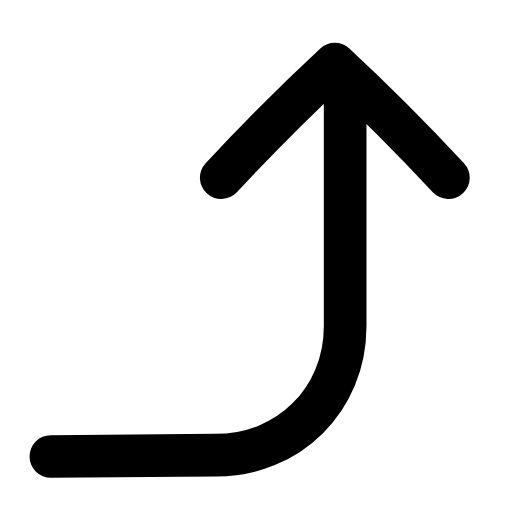
t = 0.00 s
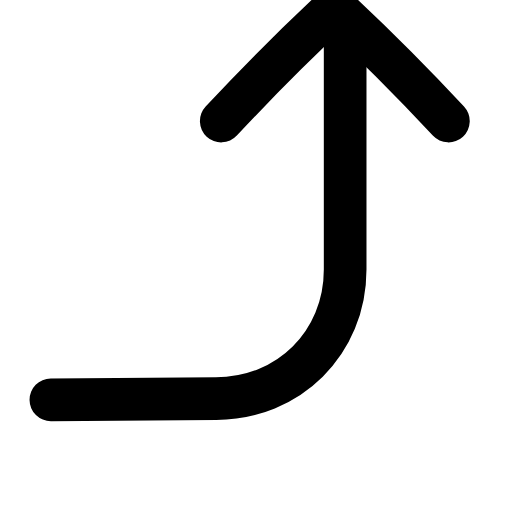
t = 0.22 s
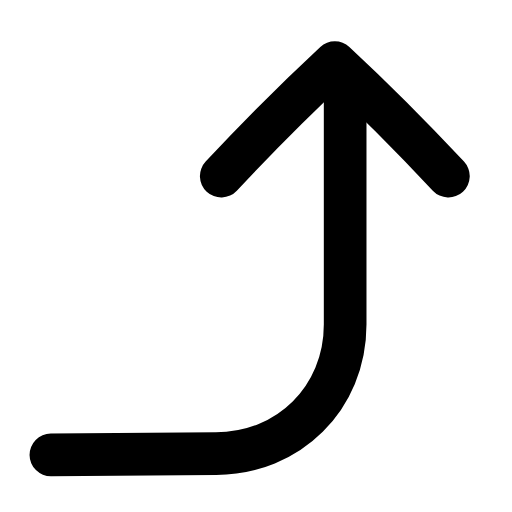
t = 0.44 s
t = 0.63 s: frame unchanged from t = 0.00 s, image omitted
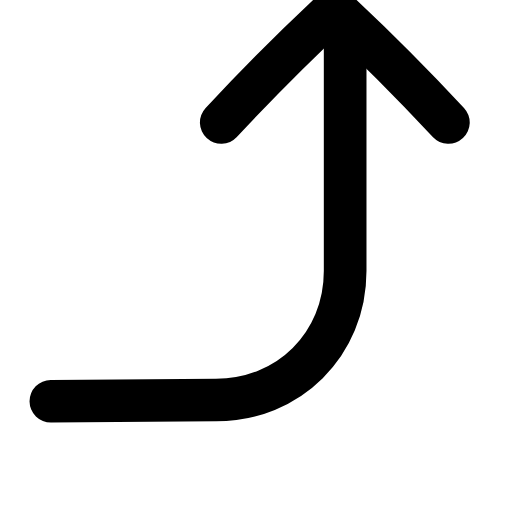
t = 0.88 s
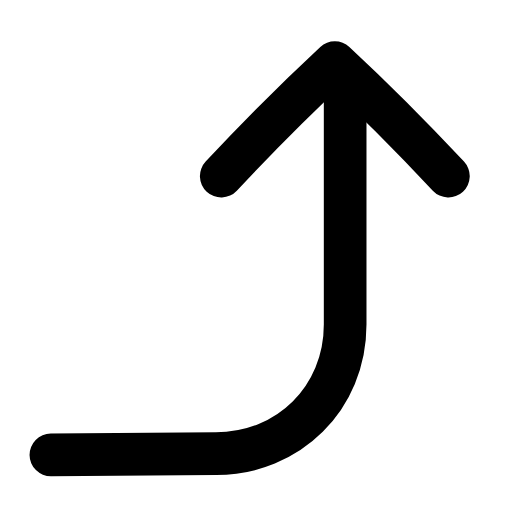
t = 1.07 s

The animated SVG that drew these frames (rendered in a browser with its animation timeline set to each time). Animation: 1 SMIL element (animateTransform=1); one cycle of 1.30 s, repeats indefinitely.

<svg xmlns="http://www.w3.org/2000/svg" width="24" height="24" viewBox="0 0 24 24" fill="none"><g transform="translate(-2.455 -2.56) scale(1.21)"><g><animateTransform attributeName="transform" type="translate" values="0 0;0 -2.2;0 0;0 0;0 -2.2;0 0;0 0" keyTimes="0;0.225;0.45;0.6;0.75;0.9;1" dur="1.3s" repeatCount="indefinite" calcMode="spline" keySplines="0.16 1 0.3 1;0.16 1 0.3 1;0.16 1 0.3 1;0.16 1 0.3 1;0.16 1 0.3 1;0.16 1 0.3 1"/><path stroke="currentColor" stroke-width="1.653" stroke-linecap="round" stroke-linejoin="round" fill="none" d="M4 19.8L10.4 19.75C13.2 19.75 15.4 17.6 15.4 14.75L15.4 5.6"></path><path stroke="currentColor" stroke-width="1.653" stroke-linecap="round" stroke-linejoin="round" fill="none" d="M10.6 9C12 7.5 13.6 5.9 15 4.6C16.4 5.9 18 7.5 19.4 9"></path></g></g></svg>
